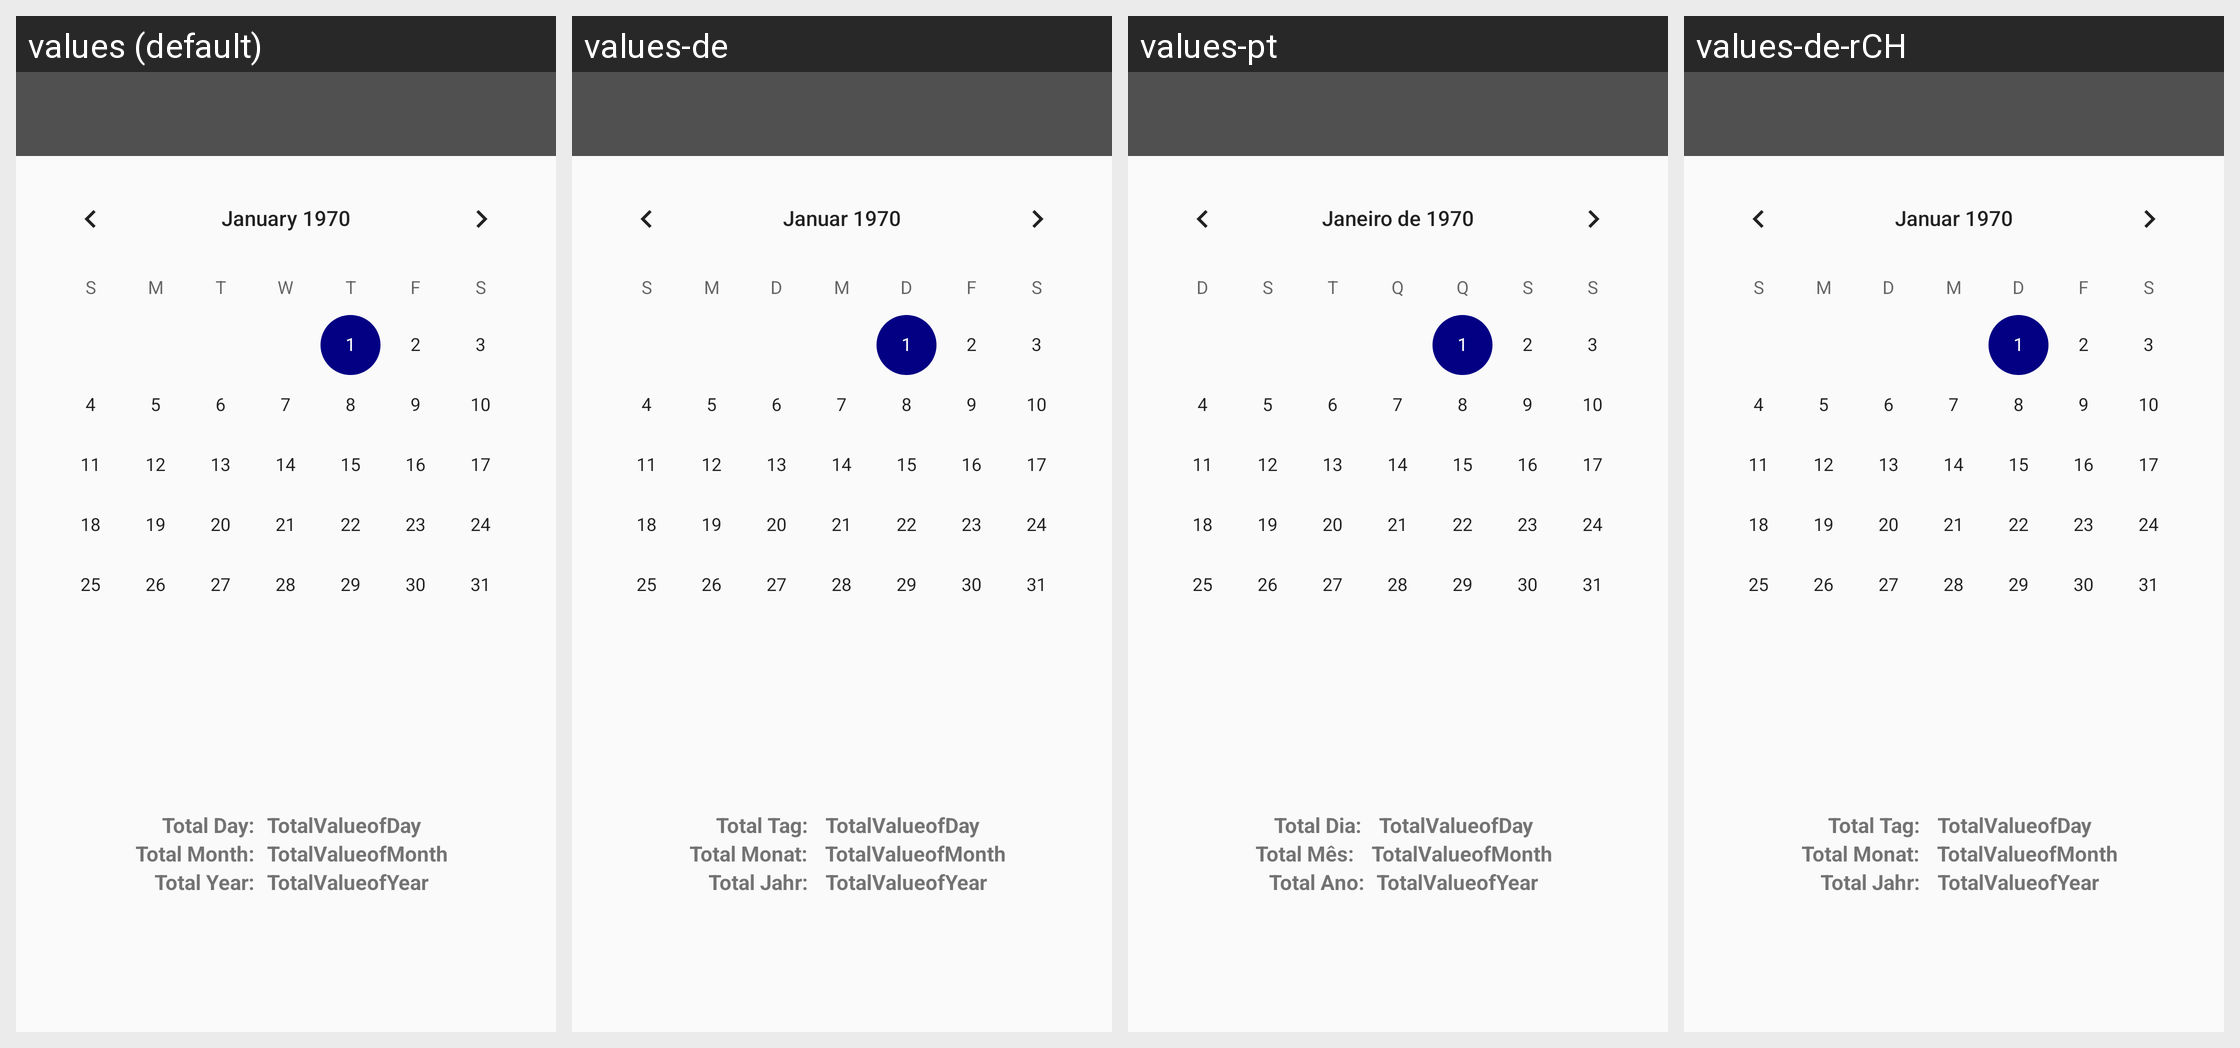

The Android screen above is rendered under several locales of the same app. Produce the string resources it draws, with the default and per-locale values.
Android screen res/layout/activity_main.xml rendered under 4 locales, left to right: values (default), values-de, values-pt, values-de-rCH. Device: Nexus 5 (rendered at 1080×1920; each locale shown at half size, 540×960, under a caption strip naming it); theme AppTheme.
Strings drawn on this screen, with the default value and each locale's value (text and hints the layout hard-codes, and strings that could not be matched under every locale, appear in the picture but are not listed):

statement_totalDay
  values: Total Day:
  values-de: Total Tag: 
  values-pt: Total Dia: 
  values-de-rCH: Total Tag:   [from values-de]

statement_totalMonth
  values: Total Month:
  values-de: Total Monat: 
  values-pt: Total Mês: 
  values-de-rCH: Total Monat:   [from values-de]

statement_totalYear
  values: Total Year:
  values-de: Total Jahr: 
  values-pt: Total Ano:
  values-de-rCH: Total Jahr:   [from values-de]
